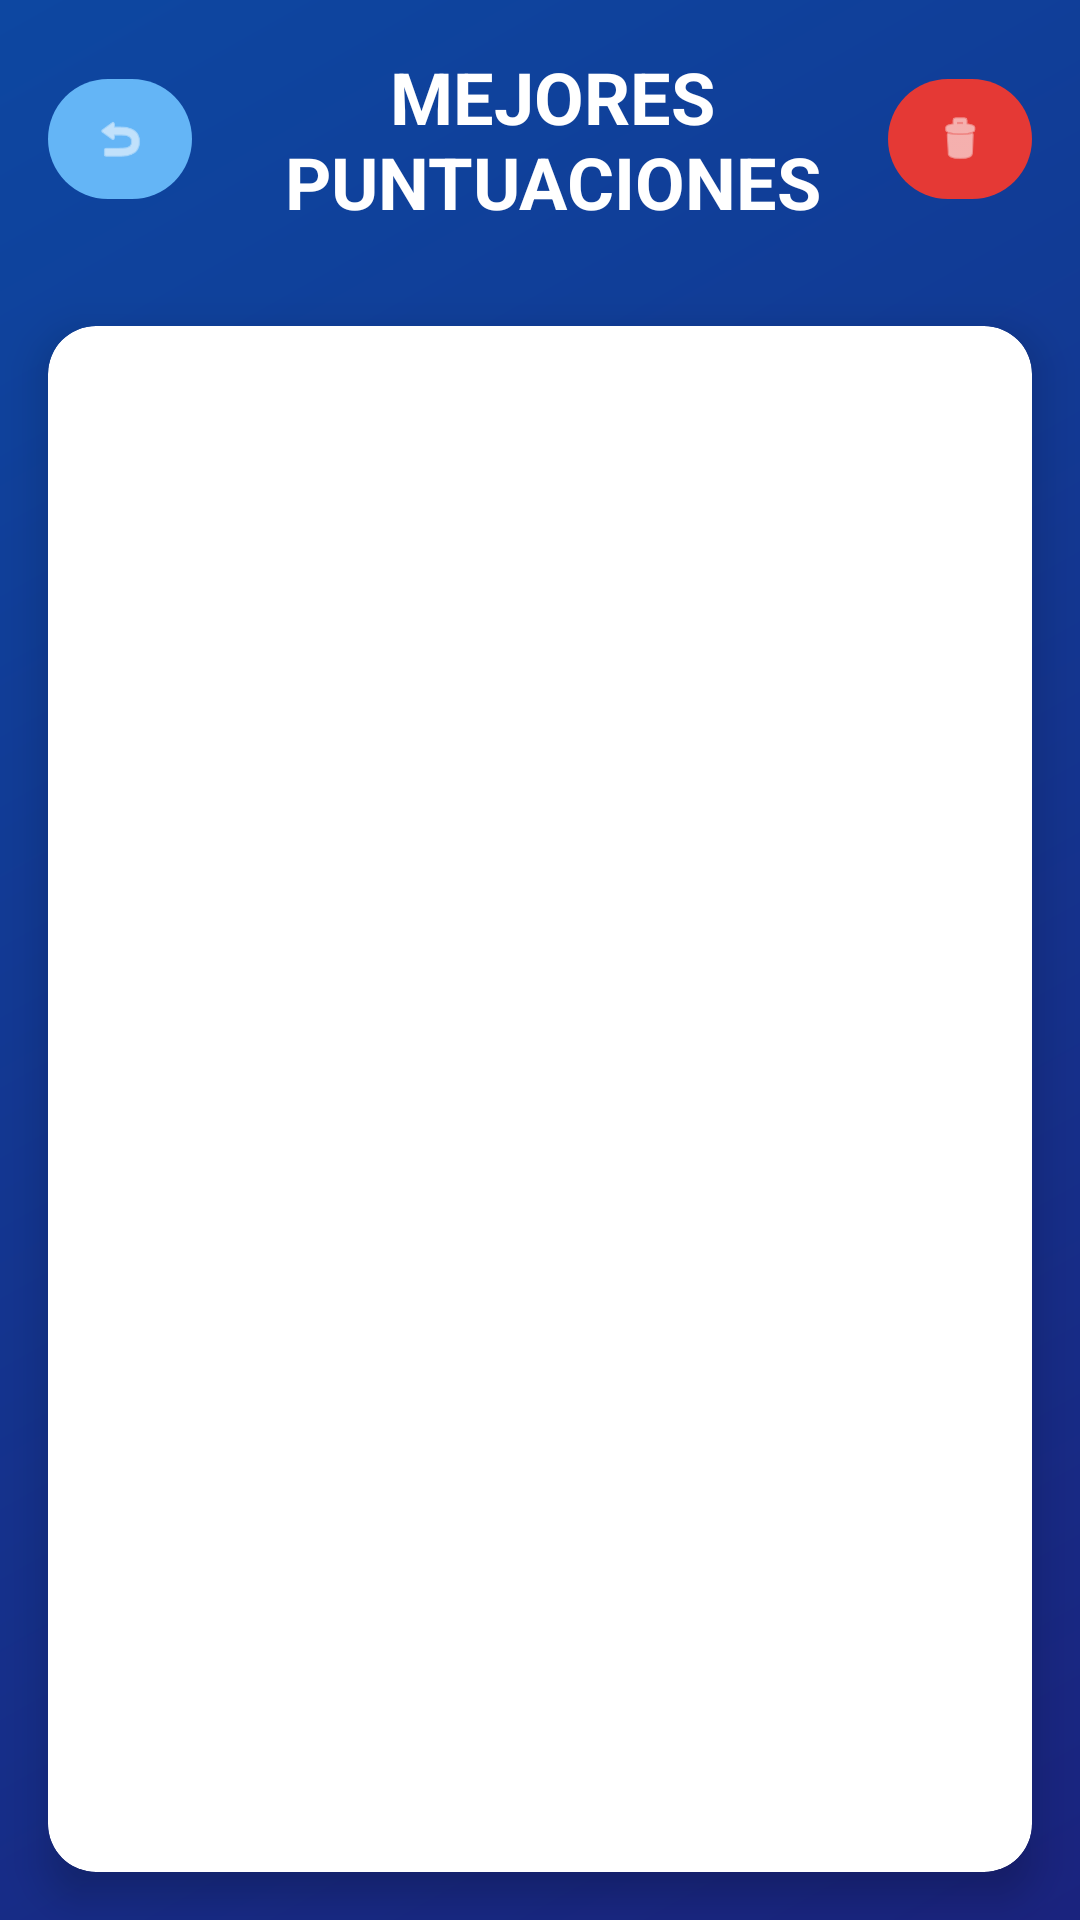

Layout XML and referenced resources for this Android screen:
<!-- AndroidManifest.xml: application theme Theme.ExamenHockey -->
<!-- res/layout/activity_puntuaciones.xml -->
<?xml version="1.0" encoding="utf-8"?>
<LinearLayout xmlns:android="http://schemas.android.com/apk/res/android"
    xmlns:app="http://schemas.android.com/apk/res-auto"
    android:layout_width="match_parent"
    android:layout_height="match_parent"
    android:orientation="vertical"
    android:background="@drawable/fondo_gradiente">

    
    <LinearLayout
        android:layout_width="match_parent"
        android:layout_height="wrap_content"
        android:orientation="horizontal"
        android:padding="16dp"
        android:gravity="center_vertical">

        <com.google.android.material.button.MaterialButton
            android:id="@+id/btnVolver"
            android:layout_width="48dp"
            android:layout_height="48dp"
            android:padding="0dp"
            app:icon="@android:drawable/ic_menu_revert"
            app:iconGravity="textStart"
            app:iconPadding="0dp"
            app:cornerRadius="24dp"
            app:backgroundTint="@color/azulClaro" />

        <TextView
            android:layout_width="0dp"
            android:layout_height="wrap_content"
            android:layout_weight="1"
            android:text="@string/titulo_puntuaciones"
            android:textSize="24sp"
            android:textStyle="bold"
            android:textColor="@color/textoBlanco"
            android:gravity="center"
            android:layout_marginStart="8dp" />

        <com.google.android.material.button.MaterialButton
            android:id="@+id/btnLimpiar"
            android:layout_width="48dp"
            android:layout_height="48dp"
            android:padding="0dp"
            app:icon="@android:drawable/ic_menu_delete"
            app:iconGravity="textStart"
            app:iconPadding="0dp"
            app:cornerRadius="24dp"
            app:backgroundTint="@color/rojoJugador1" />
    </LinearLayout>

    
    <androidx.cardview.widget.CardView
        android:layout_width="match_parent"
        android:layout_height="0dp"
        android:layout_weight="1"
        android:layout_margin="16dp"
        app:cardCornerRadius="16dp"
        app:cardElevation="8dp">

        <ScrollView
            android:layout_width="match_parent"
            android:layout_height="match_parent">

            <LinearLayout
                android:id="@+id/contenedorPuntuaciones"
                android:layout_width="match_parent"
                android:layout_height="wrap_content"
                android:orientation="vertical"
                android:padding="16dp">

                

            </LinearLayout>
        </ScrollView>
    </androidx.cardview.widget.CardView>

</LinearLayout>
<!-- resources referenced by this layout -->
<resources>
  <color name="azulClaro">#64B5F6</color>
  <color name="rojoJugador1">#E53935</color>
  <color name="textoBlanco">#FFFFFF</color>
  <!-- drawable fondo_gradiente (drawable) -->
  <?xml version="1.0" encoding="utf-8"?>
  <shape xmlns:android="http://schemas.android.com/apk/res/android">
      <gradient
          android:angle="135"
          android:startColor="@color/fondoDegradado1"
          android:endColor="@color/fondoDegradado2"
          android:type="linear" />
  </shape>
  <string name="titulo_puntuaciones">MEJORES PUNTUACIONES</string>
  <style name="Theme.ExamenHockey" parent="Base.Theme.ExamenHockey" />
  <color name="fondoDegradado1">#1A237E</color>
  <color name="fondoDegradado2">#0D47A1</color>
  <style name="Base.Theme.ExamenHockey" parent="Theme.Material3.DayNight.NoActionBar">
          
          <item name="colorPrimary">@color/azulPrimario</item>
          <item name="colorPrimaryVariant">@color/azulOscuro</item>
          <item name="colorOnPrimary">@color/white</item>
      </style>
  <color name="azulPrimario">#1E88E5</color>
  <color name="azulOscuro">#0D47A1</color>
  <color name="white">#FFFFFFFF</color>
</resources>
